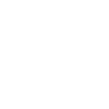
t = 0.00 s
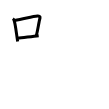
t = 3.00 s
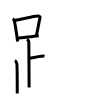
t = 6.00 s
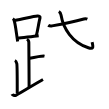
t = 9.00 s
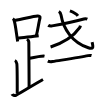
t = 12.00 s
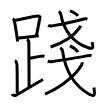
t = 15.00 s

The animated SVG that drew these frames (rendered in a browser with its animation timeline set to each time). Animation: 15 SMIL elements (animate=15); one cycle of 15.00 s.

<svg width="109px" height="109px" viewBox="0 0 px 109px" xmlns="http://www.w3.org/2000/svg" xmlns:xlink="http://www.w3.org/1999/xlink" xml:space="preserve" version="1.1"  baseProfile="full">
<path d="M12.78,18.71c0.44,0.33,0.89,0.6,1.08,1.02c1.52,3.27,2.77,15.9,3.81,21.77" style="fill:none;stroke:black;stroke-width:3;opacity:0">
  <animate attributeType="CSS" attributeName="opacity" from="0" to="1" begin="0s" dur="1s" repeatCount="Indefinite" fill="freeze" />
</path>
<path d="M14.61,20.4c9.7-1.68,18.08-4,22.88-4.41c1.75-0.15,2.81,0.89,2.56,1.77c-1.16,4.06-2.38,13.35-3.8,18" style="fill:none;stroke:black;stroke-width:3;opacity:0">
  <animate attributeType="CSS" attributeName="opacity" from="0" to="1" begin="1s" dur="1s" repeatCount="Indefinite" fill="freeze" />
</path>
<path d="M17.56,38.19c5.09-0.46,14.15-1.84,21.14-2.55" style="fill:none;stroke:black;stroke-width:3;opacity:0">
  <animate attributeType="CSS" attributeName="opacity" from="0" to="1" begin="2s" dur="1s" repeatCount="Indefinite" fill="freeze" />
</path>
<path d="M26.87,39.24c1.09,0.5,1.96,2.23,1.96,3.25c0,5.51,0.28,35.01,0.28,45" style="fill:none;stroke:black;stroke-width:3;opacity:0">
  <animate attributeType="CSS" attributeName="opacity" from="0" to="1" begin="3s" dur="1s" repeatCount="Indefinite" fill="freeze" />
</path>
<path d="M29.38,58.24c3.37-0.49,8.37-1.74,11.85-2c1.74-0.13,2.18-0.25,3.26,0" style="fill:none;stroke:black;stroke-width:3;opacity:0">
  <animate attributeType="CSS" attributeName="opacity" from="0" to="1" begin="4s" dur="1s" repeatCount="Indefinite" fill="freeze" />
</path>
<path d="M14.87,60.49c1.09,0.5,1.74,2.25,1.96,3.25c0.22,1,0.42,18.01,0.42,29.76" style="fill:none;stroke:black;stroke-width:3;opacity:0">
  <animate attributeType="CSS" attributeName="opacity" from="0" to="1" begin="5s" dur="1s" repeatCount="Indefinite" fill="freeze" />
</path>
<path d="M12,94.07c0.34,0.8,2.87,1.85,3.7,1.4C23.91,91,33.94,84.5,43,79.49" style="fill:none;stroke:black;stroke-width:3;opacity:0">
  <animate attributeType="CSS" attributeName="opacity" from="0" to="1" begin="6s" dur="1s" repeatCount="Indefinite" fill="freeze" />
</path>
<path d="M48.22,25.22c0.87,0.66,2.99,0.83,3.85,0.66C60.75,24.25,76,21,83.8,18.95c1.42-0.37,2.83-0.18,3.56,0.15" style="fill:none;stroke:black;stroke-width:3;opacity:0">
  <animate attributeType="CSS" attributeName="opacity" from="0" to="1" begin="7s" dur="1s" repeatCount="Indefinite" fill="freeze" />
</path>
<path d="M58.81,11.5c1.32,0.76,1.92,1.86,2.2,3.5c2.3,13.74,11.19,27.66,27.31,32.79c5.17,1.65,5.09-0.28,3.78-5.7" style="fill:none;stroke:black;stroke-width:3;opacity:0">
  <animate attributeType="CSS" attributeName="opacity" from="0" to="1" begin="8s" dur="1s" repeatCount="Indefinite" fill="freeze" />
</path>
<path d="M80.43,25.7c-0.18,0.67-0.36,1.35-0.78,1.97C75.93,32.99,67,41.75,50.57,46.95" style="fill:none;stroke:black;stroke-width:3;opacity:0">
  <animate attributeType="CSS" attributeName="opacity" from="0" to="1" begin="9s" dur="1s" repeatCount="Indefinite" fill="freeze" />
</path>
<path d="M69.92,10.93c2.6,1,6.77,3.29,7.99,5" style="fill:none;stroke:black;stroke-width:3;opacity:0">
  <animate attributeType="CSS" attributeName="opacity" from="0" to="1" begin="10s" dur="1s" repeatCount="Indefinite" fill="freeze" />
</path>
<path d="M47.77,61.13c0.96,0.44,3.73,0.6,4.69,0.44c11.29-1.82,28.04-4.32,35.68-5.93c1.57-0.33,2.57-0.29,3.37-0.07" style="fill:none;stroke:black;stroke-width:3;opacity:0">
  <animate attributeType="CSS" attributeName="opacity" from="0" to="1" begin="11s" dur="1s" repeatCount="Indefinite" fill="freeze" />
</path>
<path d="M60.26,47.67c1.43,0.94,2.04,1.67,2.34,3.69c2.5,16.98,10.65,33.88,26.7,42.88c5.21,2.92,5.95,1.25,4.6-6.77" style="fill:none;stroke:black;stroke-width:3;opacity:0">
  <animate attributeType="CSS" attributeName="opacity" from="0" to="1" begin="12s" dur="1s" repeatCount="Indefinite" fill="freeze" />
</path>
<path d="M82.15,62.28c0.1,0.74-0.15,1.96-0.71,2.95c-3.69,6.52-16.36,20.55-36.39,28.9" style="fill:none;stroke:black;stroke-width:3;opacity:0">
  <animate attributeType="CSS" attributeName="opacity" from="0" to="1" begin="13s" dur="1s" repeatCount="Indefinite" fill="freeze" />
</path>
<path d="M69.92,45.87c2.6,1.25,6.77,4.11,7.99,6.25" style="fill:none;stroke:black;stroke-width:3;opacity:0">
  <animate attributeType="CSS" attributeName="opacity" from="0" to="1" begin="14s" dur="1s" repeatCount="Indefinite" fill="freeze" />
</path>
</svg>
